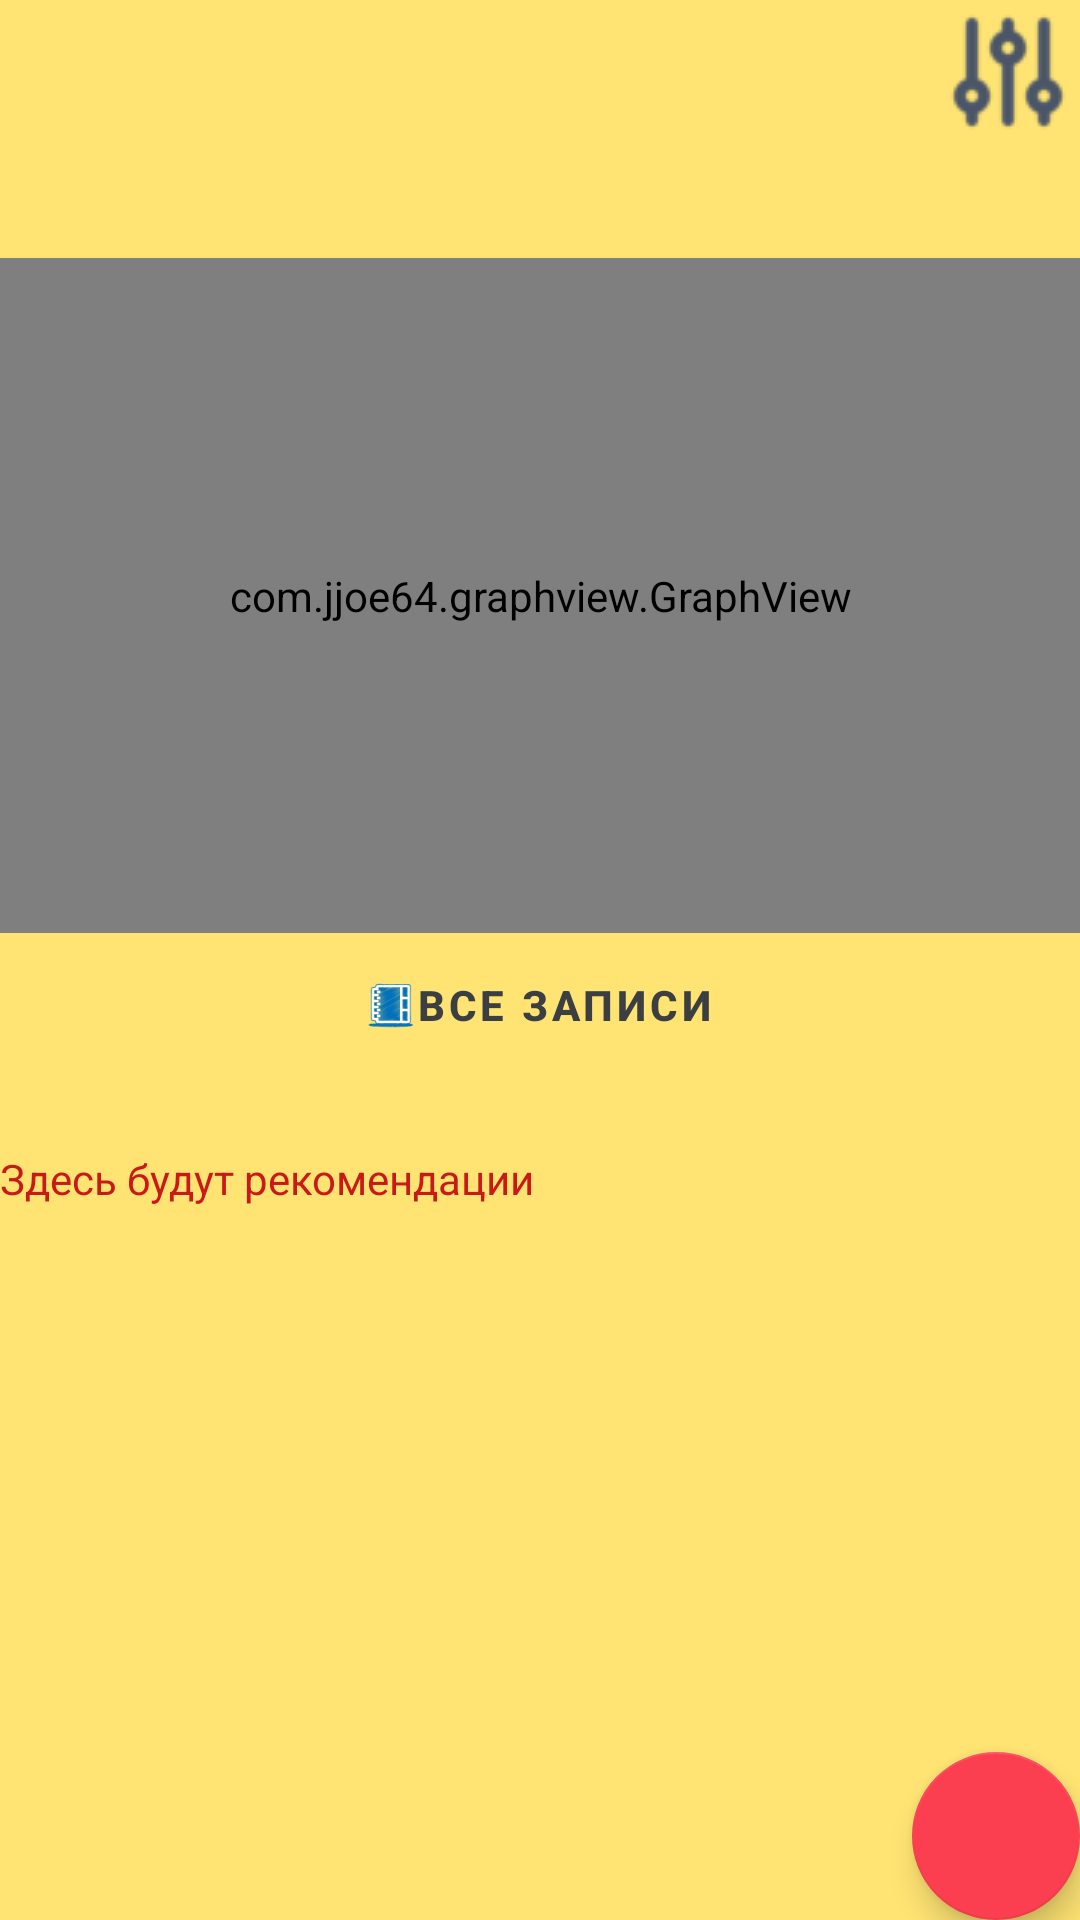

The Android layout XML behind this screen, and the referenced resources:
<!-- AndroidManifest.xml: application theme Theme.WeightControl -->
<!-- res/layout/activity_main.xml -->
<?xml version="1.0" encoding="utf-8"?>
<LinearLayout xmlns:android="http://schemas.android.com/apk/res/android"
    xmlns:app="http://schemas.android.com/apk/res-auto"
    xmlns:tools="http://schemas.android.com/tools"
    android:layout_width="match_parent"
    android:layout_height="match_parent"
    android:gravity="center"
    android:orientation="vertical"
    android:background="@color/backgroundAll"
    tools:context=".MainActivity">

    <LinearLayout
        android:layout_width="match_parent"
        android:layout_height="wrap_content"
        android:gravity="bottom|end"
        android:orientation="vertical">

        <ImageButton
            android:id="@+id/imageButton"
            android:layout_width="wrap_content"
            android:layout_height="match_parent"
            android:layout_weight="1"
            android:background="@drawable/adjustments_icon_152937"
            android:onClick="inSettings" />

    </LinearLayout>


    <LinearLayout
        android:layout_width="match_parent"
        android:layout_height="38dp"
        android:orientation="horizontal">

        <Button
            android:id="@+id/days7"
            style="@style/Widget.AppCompat.Button.Colored"
            android:layout_width="wrap_content"
            android:layout_height="wrap_content"
            android:layout_weight="1"
            android:onClick="graphView7"
            android:text="7 дней"
            android:background="@drawable/my_button"
            android:textColor="#FFE473"
            android:textStyle="bold"
            app:backgroundTint="@color/background" />

        <Button
            android:id="@+id/days30"
            android:layout_width="wrap_content"
            android:layout_height="wrap_content"
            android:layout_weight="1"
            android:background="@drawable/my_button"
            android:onClick="graphView30"
            android:text="30 дней"
            android:textColor="#FFE473"
            app:backgroundTint="@color/background"
            android:textStyle="bold" />

        <Button
            android:id="@+id/daysAll"
            android:layout_width="wrap_content"
            android:layout_height="wrap_content"
            android:layout_weight="1"
            android:background="@drawable/my_button"
            android:onClick="graphViewAll"
            android:text="за все время"
            android:textColor="#FFE473"
            android:textSize="14sp"
            android:textStyle="bold"
            app:backgroundTint="@color/background" />
    </LinearLayout>

    <LinearLayout
        android:layout_width="match_parent"
        android:layout_height="match_parent"
        android:layout_weight="1"
        android:orientation="vertical">

        <com.jjoe64.graphview.GraphView
            android:id="@+id/graph"
            android:layout_width="match_parent"
            android:layout_height="match_parent"
            android:layout_weight="1" />

    </LinearLayout>

    <LinearLayout
        android:layout_width="wrap_content"
        android:layout_height="wrap_content"
        android:orientation="horizontal">

        <Button
            android:id="@+id/button3"
            style="@style/Widget.MaterialComponents.Button.TextButton.Dialog.Flush"
            android:layout_width="match_parent"
            android:layout_height="match_parent"
            android:layout_weight="1"
            android:background="@drawable/my_button"
            android:drawableLeft="@mipmap/notebook_notes_14008"
            android:onClick="inAllNotes"
            android:text="все записи"
            android:textColor="#3C3F41"
            android:textIsSelectable="false"
            android:textSize="14sp"
            android:textStyle="bold" />

    </LinearLayout>

    <LinearLayout
        android:layout_width="match_parent"
        android:layout_height="match_parent"
        android:layout_weight="1"
        android:orientation="vertical">

        <TextView
            android:id="@+id/telo"
            android:layout_width="match_parent"
            android:layout_height="wrap_content"
            android:gravity="center"
            android:textAllCaps="true"
            android:textColor="#F60018"
            android:textIsSelectable="false"
            android:textSize="18sp"
            android:textStyle="bold" />

        <TextView
            android:id="@+id/recom"
            android:layout_width="match_parent"
            android:layout_height="match_parent"
            android:text="Здесь будут рекомендации"
            android:textColor="#CA1919" />

    </LinearLayout>

    <com.google.android.material.floatingactionbutton.FloatingActionButton
        android:id="@+id/floatingActionButton"
        android:layout_width="wrap_content"
        android:layout_height="wrap_content"
        android:layout_gravity="bottom|end"
        android:layout_margin="@dimen/fab_margin"
        android:clickable="true"
        android:onClick="inAdd"
        app:backgroundTint="@color/background1"
        android:foreground="@android:drawable/ic_input_add" />


</LinearLayout>
<!-- resources referenced by this layout -->
<resources>
  <color name="background">#3DA028</color>
  <color name="background1">#FB3F51</color>
  <color name="backgroundAll">#FFE473</color>
  <!-- drawable adjustments_icon_152937: png bitmap (drawable, 1308 bytes) -->
  <!-- mipmap notebook_notes_14008: png bitmap (mipmap-xxxhdpi, 6835 bytes) -->
  <style name="Theme.WeightControl" parent="Theme.MaterialComponents.DayNight.NoActionBar">
          
          <item name="colorPrimary">@color/purple_500</item>
          <item name="colorPrimaryVariant">@color/purple_700</item>
          <item name="colorOnPrimary">@color/white</item>
          
          <item name="colorSecondary">@color/teal_200</item>
          <item name="colorSecondaryVariant">@color/teal_700</item>
          <item name="colorOnSecondary">@color/black</item>
          
          <item name="android:statusBarColor" tools:targetApi="l">?attr/colorPrimaryVariant</item>
          
      </style>
  <color name="purple_500">#FF6200EE</color>
  <color name="purple_700">#FF3700B3</color>
  <color name="white">#FFFFFFFF</color>
  <color name="teal_200">#FF03DAC5</color>
  <color name="teal_700">#FF018786</color>
  <color name="black">#FF000000</color>
</resources>
